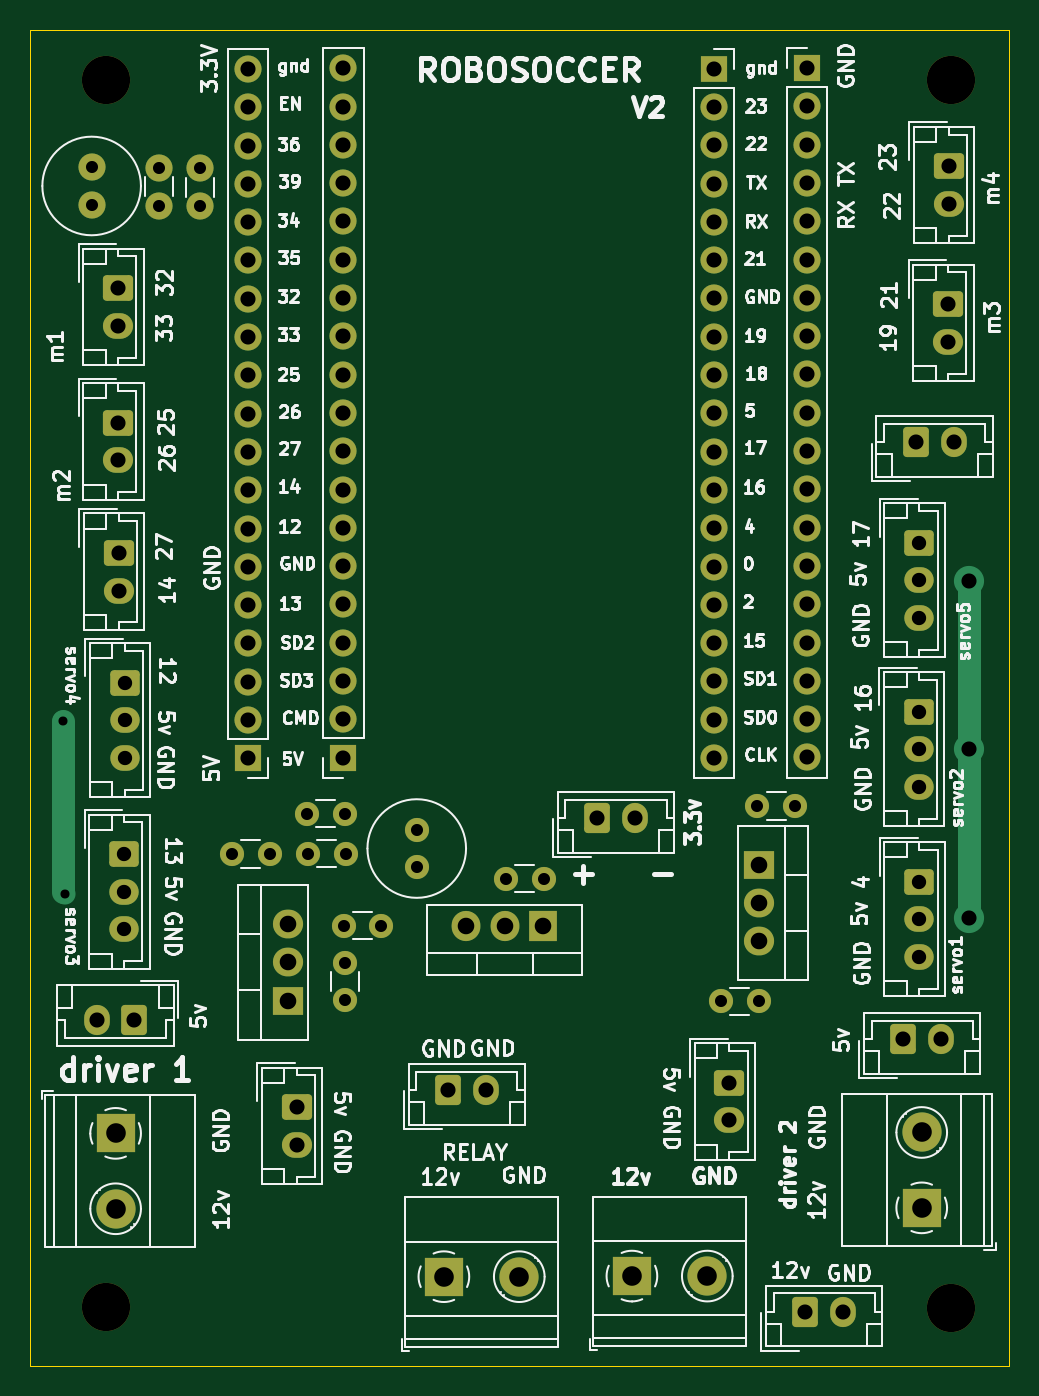
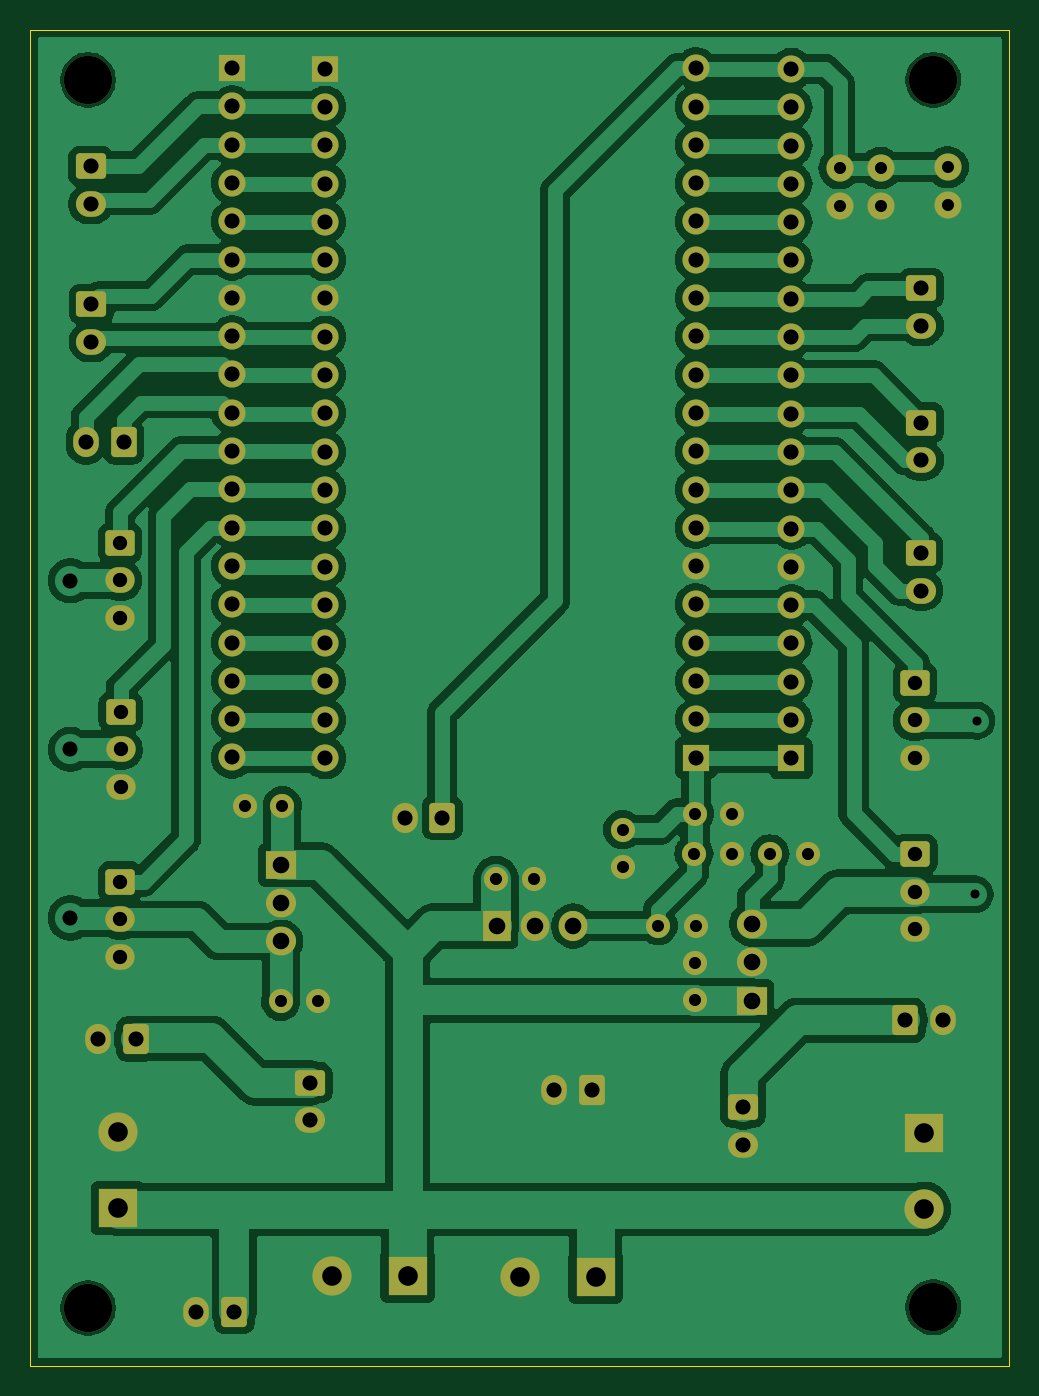
Circuit board: 11 layer files. Board 64.9 x 88.6 mm.
- bottom_copper: robosoccer 3-B_Cu.gbr (150850 bytes)
- bottom_mask: robosoccer 3-B_Mask.gbr (7409 bytes)
- paste: robosoccer 3-B_Paste.gbr (470 bytes)
- bottom_silk: robosoccer 3-B_Silkscreen.gbr (471 bytes)
- outline: robosoccer 3-Edge_Cuts.gbr (632 bytes)
- top_copper: robosoccer 3-F_Cu.gbr (13790 bytes)
- top_mask: robosoccer 3-F_Mask.gbr (7409 bytes)
- paste: robosoccer 3-F_Paste.gbr (470 bytes)
- top_silk: robosoccer 3-F_Silkscreen.gbr (164098 bytes)
- drill: robosoccer 3-NPTH.drl (413 bytes)
- drill: robosoccer 3-PTH.drl (3461 bytes)

=== bottom_copper: robosoccer 3-B_Cu.gbr (150850 bytes, source omitted) ===
=== bottom_mask: robosoccer 3-B_Mask.gbr (7409 bytes, source omitted) ===
=== paste: robosoccer 3-B_Paste.gbr ===
%TF.GenerationSoftware,KiCad,Pcbnew,8.0.1*%
%TF.CreationDate,2025-03-07T14:58:40+02:00*%
%TF.ProjectId,robosoccer 3,726f626f-736f-4636-9365-7220332e6b69,rev?*%
%TF.SameCoordinates,Original*%
%TF.FileFunction,Paste,Bot*%
%TF.FilePolarity,Positive*%
%FSLAX46Y46*%
G04 Gerber Fmt 4.6, Leading zero omitted, Abs format (unit mm)*
G04 Created by KiCad (PCBNEW 8.0.1) date 2025-03-07 14:58:40*
%MOMM*%
%LPD*%
G01*
G04 APERTURE LIST*
G04 APERTURE END LIST*
M02*

=== bottom_silk: robosoccer 3-B_Silkscreen.gbr ===
%TF.GenerationSoftware,KiCad,Pcbnew,8.0.1*%
%TF.CreationDate,2025-03-07T14:58:40+02:00*%
%TF.ProjectId,robosoccer 3,726f626f-736f-4636-9365-7220332e6b69,rev?*%
%TF.SameCoordinates,Original*%
%TF.FileFunction,Legend,Bot*%
%TF.FilePolarity,Positive*%
%FSLAX46Y46*%
G04 Gerber Fmt 4.6, Leading zero omitted, Abs format (unit mm)*
G04 Created by KiCad (PCBNEW 8.0.1) date 2025-03-07 14:58:40*
%MOMM*%
%LPD*%
G01*
G04 APERTURE LIST*
G04 APERTURE END LIST*
M02*

=== outline: robosoccer 3-Edge_Cuts.gbr ===
%TF.GenerationSoftware,KiCad,Pcbnew,8.0.1*%
%TF.CreationDate,2025-03-07T14:58:40+02:00*%
%TF.ProjectId,robosoccer 3,726f626f-736f-4636-9365-7220332e6b69,rev?*%
%TF.SameCoordinates,Original*%
%TF.FileFunction,Profile,NP*%
%FSLAX46Y46*%
G04 Gerber Fmt 4.6, Leading zero omitted, Abs format (unit mm)*
G04 Created by KiCad (PCBNEW 8.0.1) date 2025-03-07 14:58:40*
%MOMM*%
%LPD*%
G01*
G04 APERTURE LIST*
%TA.AperFunction,Profile*%
%ADD10C,0.050000*%
%TD*%
G04 APERTURE END LIST*
D10*
X71680000Y-80350000D02*
X136610000Y-80350000D01*
X136610000Y-168980000D01*
X71680000Y-168980000D01*
X71680000Y-80350000D01*
M02*

=== top_copper: robosoccer 3-F_Cu.gbr (13790 bytes, source omitted) ===
=== top_mask: robosoccer 3-F_Mask.gbr (7409 bytes, source omitted) ===
=== paste: robosoccer 3-F_Paste.gbr ===
%TF.GenerationSoftware,KiCad,Pcbnew,8.0.1*%
%TF.CreationDate,2025-03-07T14:58:40+02:00*%
%TF.ProjectId,robosoccer 3,726f626f-736f-4636-9365-7220332e6b69,rev?*%
%TF.SameCoordinates,Original*%
%TF.FileFunction,Paste,Top*%
%TF.FilePolarity,Positive*%
%FSLAX46Y46*%
G04 Gerber Fmt 4.6, Leading zero omitted, Abs format (unit mm)*
G04 Created by KiCad (PCBNEW 8.0.1) date 2025-03-07 14:58:40*
%MOMM*%
%LPD*%
G01*
G04 APERTURE LIST*
G04 APERTURE END LIST*
M02*

=== top_silk: robosoccer 3-F_Silkscreen.gbr (164098 bytes, source omitted) ===
=== drill: robosoccer 3-NPTH.drl ===
M48
; DRILL file {KiCad 8.0.1} date 2025-03-07T14:58:41+0200
; FORMAT={-:-/ absolute / inch / decimal}
; #@! TF.CreationDate,2025-03-07T14:58:41+02:00
; #@! TF.GenerationSoftware,Kicad,Pcbnew,8.0.1
; #@! TF.FileFunction,NonPlated,1,2,NPTH
FMAT,2
INCH
; #@! TA.AperFunction,NonPlated,NPTH,ComponentDrill
T1C0.1260
%
G90
G05
T1
X3.0205Y-3.2949
X3.0205Y-6.4992
X5.2272Y-3.2949
X5.2272Y-6.5012
M30

=== drill: robosoccer 3-PTH.drl ===
M48
; DRILL file {KiCad 8.0.1} date 2025-03-07T14:58:41+0200
; FORMAT={-:-/ absolute / inch / decimal}
; #@! TF.CreationDate,2025-03-07T14:58:41+02:00
; #@! TF.GenerationSoftware,Kicad,Pcbnew,8.0.1
; #@! TF.FileFunction,Plated,1,2,PTH
FMAT,2
INCH
; #@! TA.AperFunction,Plated,PTH,ViaDrill
T1C0.0236
; #@! TA.AperFunction,Plated,PTH,ComponentDrill
T2C0.0315
; #@! TA.AperFunction,Plated,PTH,ComponentDrill
T3C0.0374
; #@! TA.AperFunction,Plated,PTH,ViaDrill
T4C0.0394
; #@! TA.AperFunction,Plated,PTH,ComponentDrill
T5C0.0394
; #@! TA.AperFunction,Plated,PTH,ComponentDrill
T6C0.0433
; #@! TA.AperFunction,Plated,PTH,ComponentDrill
T7C0.0512
%
G90
G05
T1
X2.9071Y-4.9677
X2.9118Y-5.4209
T2
X2.9823Y-3.5224
X2.9823Y-3.6209
X3.1575Y-3.5248
X3.1575Y-3.6232
X3.265Y-3.5252
X3.265Y-3.6236
X3.3484Y-5.3157
X3.4469Y-5.3157
X3.5449Y-5.2102
X3.5469Y-5.3146
X3.6402Y-5.5028
X3.6433Y-5.2102
X3.6433Y-5.5992
X3.6433Y-5.6976
X3.6453Y-5.3146
X3.7386Y-5.5028
X3.8311Y-5.2524
X3.8311Y-5.3508
X4.0638Y-5.3799
X4.1622Y-5.3799
X4.6256Y-5.7008
X4.7201Y-5.1902
X4.724Y-5.7008
X4.8185Y-5.1902
T3
X3.0669Y-5.3157
X3.0669Y-5.4142
X3.0669Y-5.5126
X3.0685Y-4.8685
X3.0685Y-4.9669
X3.0685Y-5.0654
X5.1417Y-4.9441
X5.1417Y-5.0425
X5.1417Y-5.1409
X5.1433Y-4.5031
X5.1433Y-4.6016
X5.1433Y-4.7
X5.1433Y-5.3882
X5.1433Y-5.4866
X5.1433Y-5.585
T4
X5.2732Y-4.602
X5.2732Y-5.0429
X5.2732Y-5.4827
T5
X2.9953Y-5.7496
X3.0512Y-3.8382
X3.0512Y-3.9366
X3.0512Y-4.1894
X3.0512Y-4.2878
X3.0528Y-4.5295
X3.0528Y-4.628
X3.0937Y-5.7496
X3.3906Y-3.2661
X3.3906Y-3.3661
X3.3906Y-3.4661
X3.3906Y-3.5661
X3.3906Y-3.6661
X3.3906Y-3.7661
X3.3906Y-3.8661
X3.3906Y-3.9661
X3.3906Y-4.0661
X3.3906Y-4.1661
X3.3906Y-4.2661
X3.3906Y-4.3661
X3.3906Y-4.4661
X3.3906Y-4.5661
X3.3906Y-4.6661
X3.3906Y-4.7661
X3.3906Y-4.8661
X3.3906Y-4.9661
X3.3906Y-5.0661
X3.5173Y-5.9772
X3.5173Y-6.0756
X3.6398Y-3.2642
X3.6398Y-3.3642
X3.6398Y-3.4642
X3.6398Y-3.5642
X3.6398Y-3.6642
X3.6398Y-3.7642
X3.6398Y-3.8642
X3.6398Y-3.9642
X3.6398Y-4.0642
X3.6398Y-4.1642
X3.6398Y-4.2642
X3.6398Y-4.3642
X3.6398Y-4.4642
X3.6398Y-4.5642
X3.6398Y-4.6642
X3.6398Y-4.7642
X3.6398Y-4.8642
X3.6398Y-4.9642
X3.6398Y-5.0642
X3.9126Y-5.9315
X4.011Y-5.9315
X4.302Y-5.2213
X4.4004Y-5.2213
X4.6079Y-3.2654
X4.6079Y-3.3654
X4.6079Y-3.4654
X4.6079Y-3.5654
X4.6079Y-3.6654
X4.6079Y-3.7654
X4.6079Y-3.8654
X4.6079Y-3.9654
X4.6079Y-4.0654
X4.6079Y-4.1654
X4.6079Y-4.2654
X4.6079Y-4.3654
X4.6079Y-4.4654
X4.6079Y-4.5654
X4.6079Y-4.6654
X4.6079Y-4.7654
X4.6079Y-4.8654
X4.6079Y-4.9654
X4.6079Y-5.0654
X4.6476Y-5.913
X4.6476Y-6.0114
X4.8457Y-6.5106
X4.8512Y-3.2638
X4.8512Y-3.3638
X4.8512Y-3.4638
X4.8512Y-3.5638
X4.8512Y-3.6638
X4.8512Y-3.7638
X4.8512Y-3.8638
X4.8512Y-3.9638
X4.8512Y-4.0638
X4.8512Y-4.1638
X4.8512Y-4.2638
X4.8512Y-4.3638
X4.8512Y-4.4638
X4.8512Y-4.5638
X4.8512Y-4.6638
X4.8512Y-4.7638
X4.8512Y-4.8638
X4.8512Y-4.9638
X4.8512Y-5.0638
X4.9441Y-6.5106
X5.1016Y-5.7988
X5.1343Y-4.2402
X5.2Y-5.7988
X5.2181Y-3.8799
X5.2181Y-3.9783
X5.2197Y-3.5205
X5.2197Y-3.6189
X5.2327Y-4.2402
T6
X3.4941Y-5.4988
X3.4941Y-5.5988
X3.4941Y-5.6988
X3.9606Y-5.5039
X4.0606Y-5.5039
X4.1606Y-5.5039
X4.724Y-5.3441
X4.724Y-5.4441
X4.724Y-5.5441
T7
X3.0449Y-6.0453
X3.0449Y-6.2421
X3.902Y-6.4195
X4.0988Y-6.4195
X4.3929Y-6.4179
X4.5898Y-6.4179
X5.1496Y-6.0429
X5.1496Y-6.2398
M30

